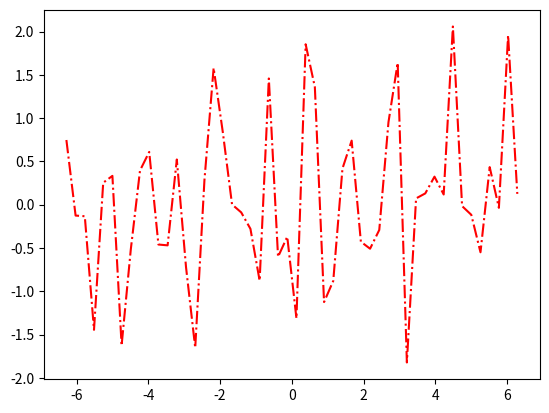
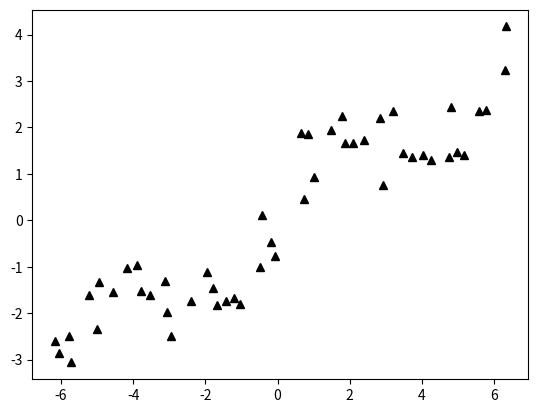

Reproduce these figures in Python, in order.
import numpy as np
import matplotlib.pyplot as plt

xn = np.linspace(-2*np.pi, 2*np.pi, 50)

xtemp = np.random.standard_normal(len(xn))

plt.figure(1)
plt.plot(xn, xtemp,'r-.')

# print(xtemp)
# xn = xn + 0.15 *xtemp
# print(xn)

def f(x):
    return np.sin(x) + 0.5 * x

# add noise on xn
xn = xn + 0.15 * xtemp

# add noise on yn 
yn = f(xn) + 0.5 * xtemp

plt.figure(2)
plt.plot(xn, yn, 'k^')

plt.show()